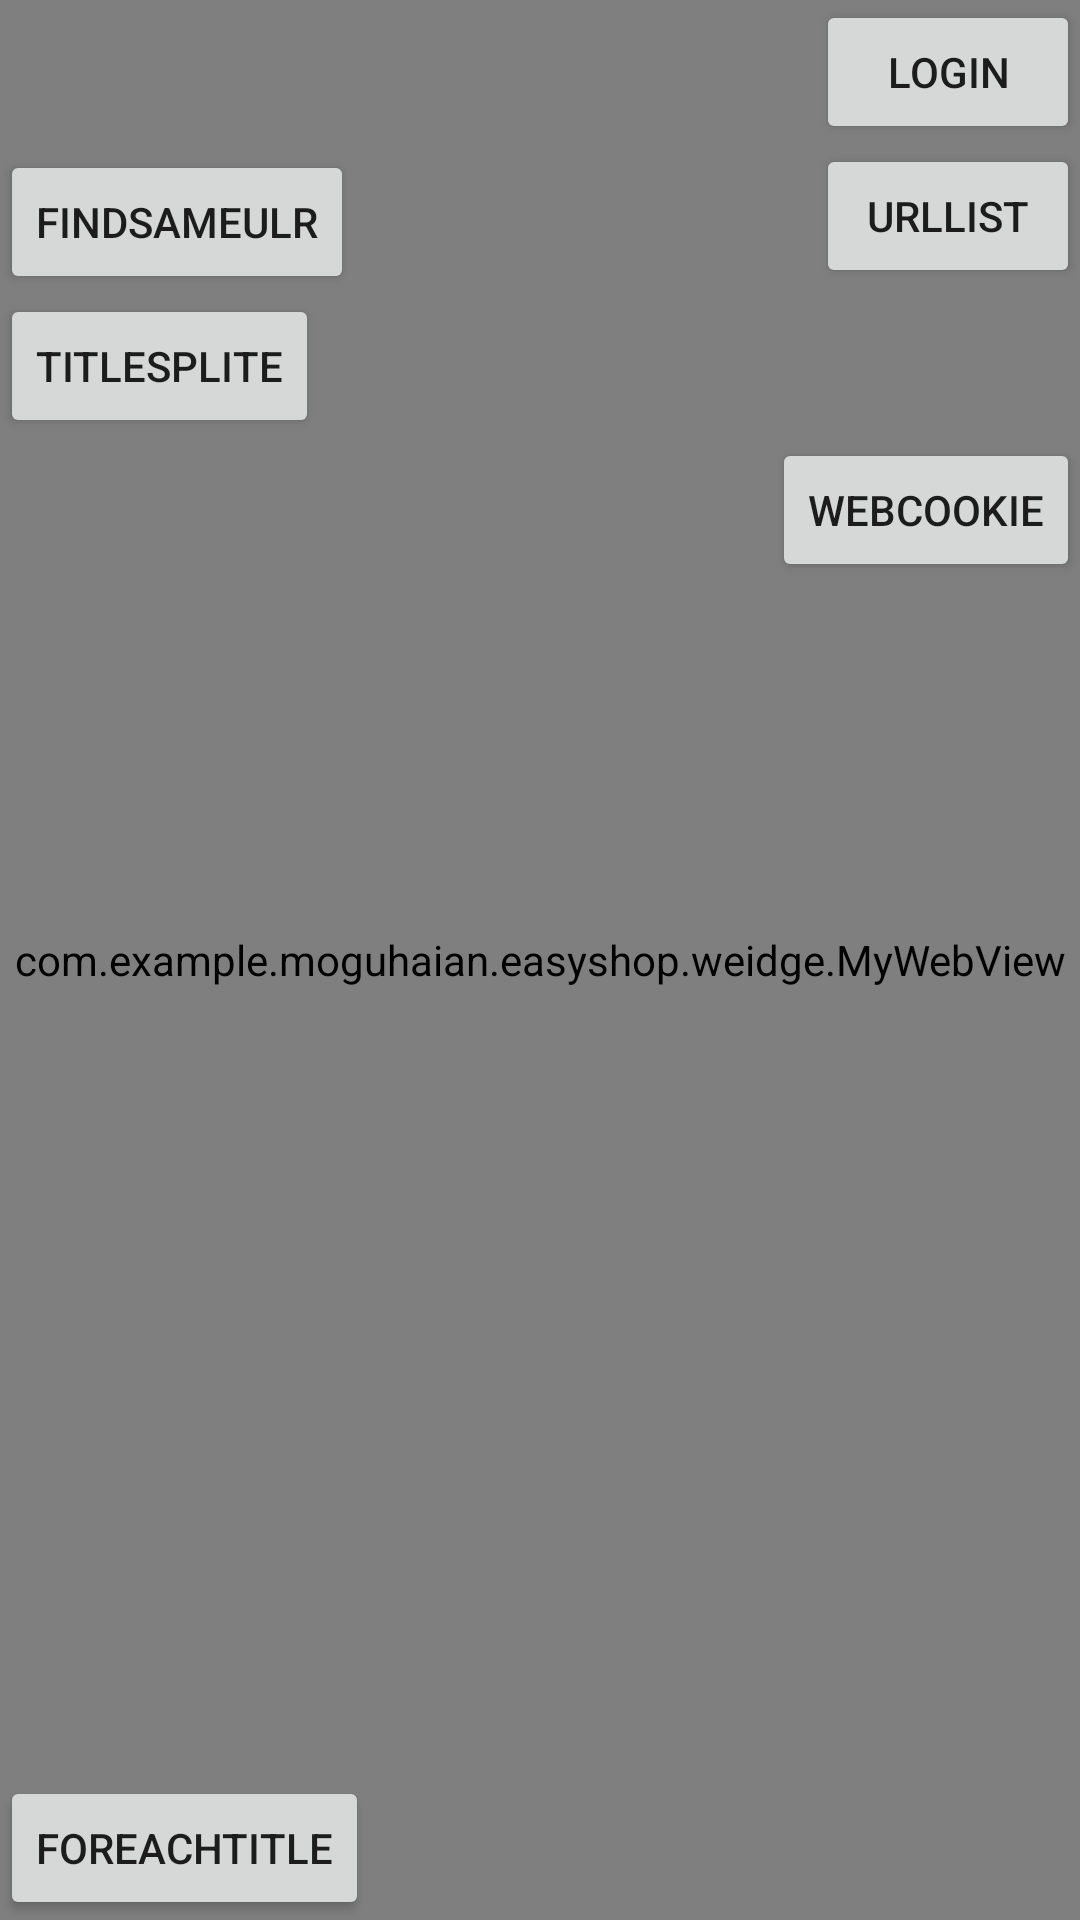

Android layout source for this screen:
<!-- AndroidManifest.xml: application theme AppTheme -->
<!-- res/layout/activity_search.xml -->
<?xml version="1.0" encoding="utf-8"?>
<RelativeLayout xmlns:android="http://schemas.android.com/apk/res/android"
    android:layout_width="match_parent" android:layout_height="match_parent">

    <Button
        android:id="@+id/btn_test"
        android:layout_marginTop="50dp"
        android:text="findsameulr"
        android:layout_width="wrap_content"
        android:layout_height="wrap_content" />
    <Button
        android:id="@+id/btn_test3"
        android:text="titlesplite"
        android:layout_below="@id/btn_test"
        android:layout_width="wrap_content"
        android:layout_height="wrap_content" />
    <Button
        android:id="@+id/btn_test2"
        android:text="login"
        android:layout_alignParentRight="true"
        android:layout_width="wrap_content"
        android:layout_height="wrap_content" />
    <Button
        android:id="@+id/btn_test4"
        android:text="urllist"
        android:layout_below="@id/btn_test2"
        android:layout_alignParentRight="true"
        android:layout_width="wrap_content"
        android:layout_height="wrap_content" />
    <Button
        android:id="@+id/btn_test5"
        android:text="foreachtitle"
        android:layout_alignParentBottom="true"
        android:layout_width="wrap_content"
        android:layout_height="wrap_content" />
    <Button
        android:id="@+id/btn_test6"
        android:text="webcookie"
        android:layout_alignParentRight="true"
        android:layout_below="@id/btn_test3"
        android:layout_width="wrap_content"
        android:layout_height="wrap_content" />

    <com.example.moguhaian.easyshop.weidge.MyWebView
        android:id="@+id/wv_search"
        android:layout_width="match_parent"
        android:layout_height="match_parent"
        android:layout_alignParentStart="true"
        android:layout_alignParentTop="true" />

    
        
        
        
        
        
    
        
        
        
        
        


</RelativeLayout>
<!-- resources referenced by this layout -->
<resources>
  <style name="AppTheme" parent="Theme.AppCompat.Light.DarkActionBar">
          
          <item name="colorPrimary">@color/colorPrimary</item>
          <item name="colorPrimaryDark">@color/colorPrimaryDark</item>
          <item name="colorAccent">@color/colorAccent</item>
          
      </style>
  <color name="colorPrimary">#3F51B5</color>
  <color name="colorPrimaryDark">#303F9F</color>
  <color name="colorAccent">#FF4081</color>
</resources>
